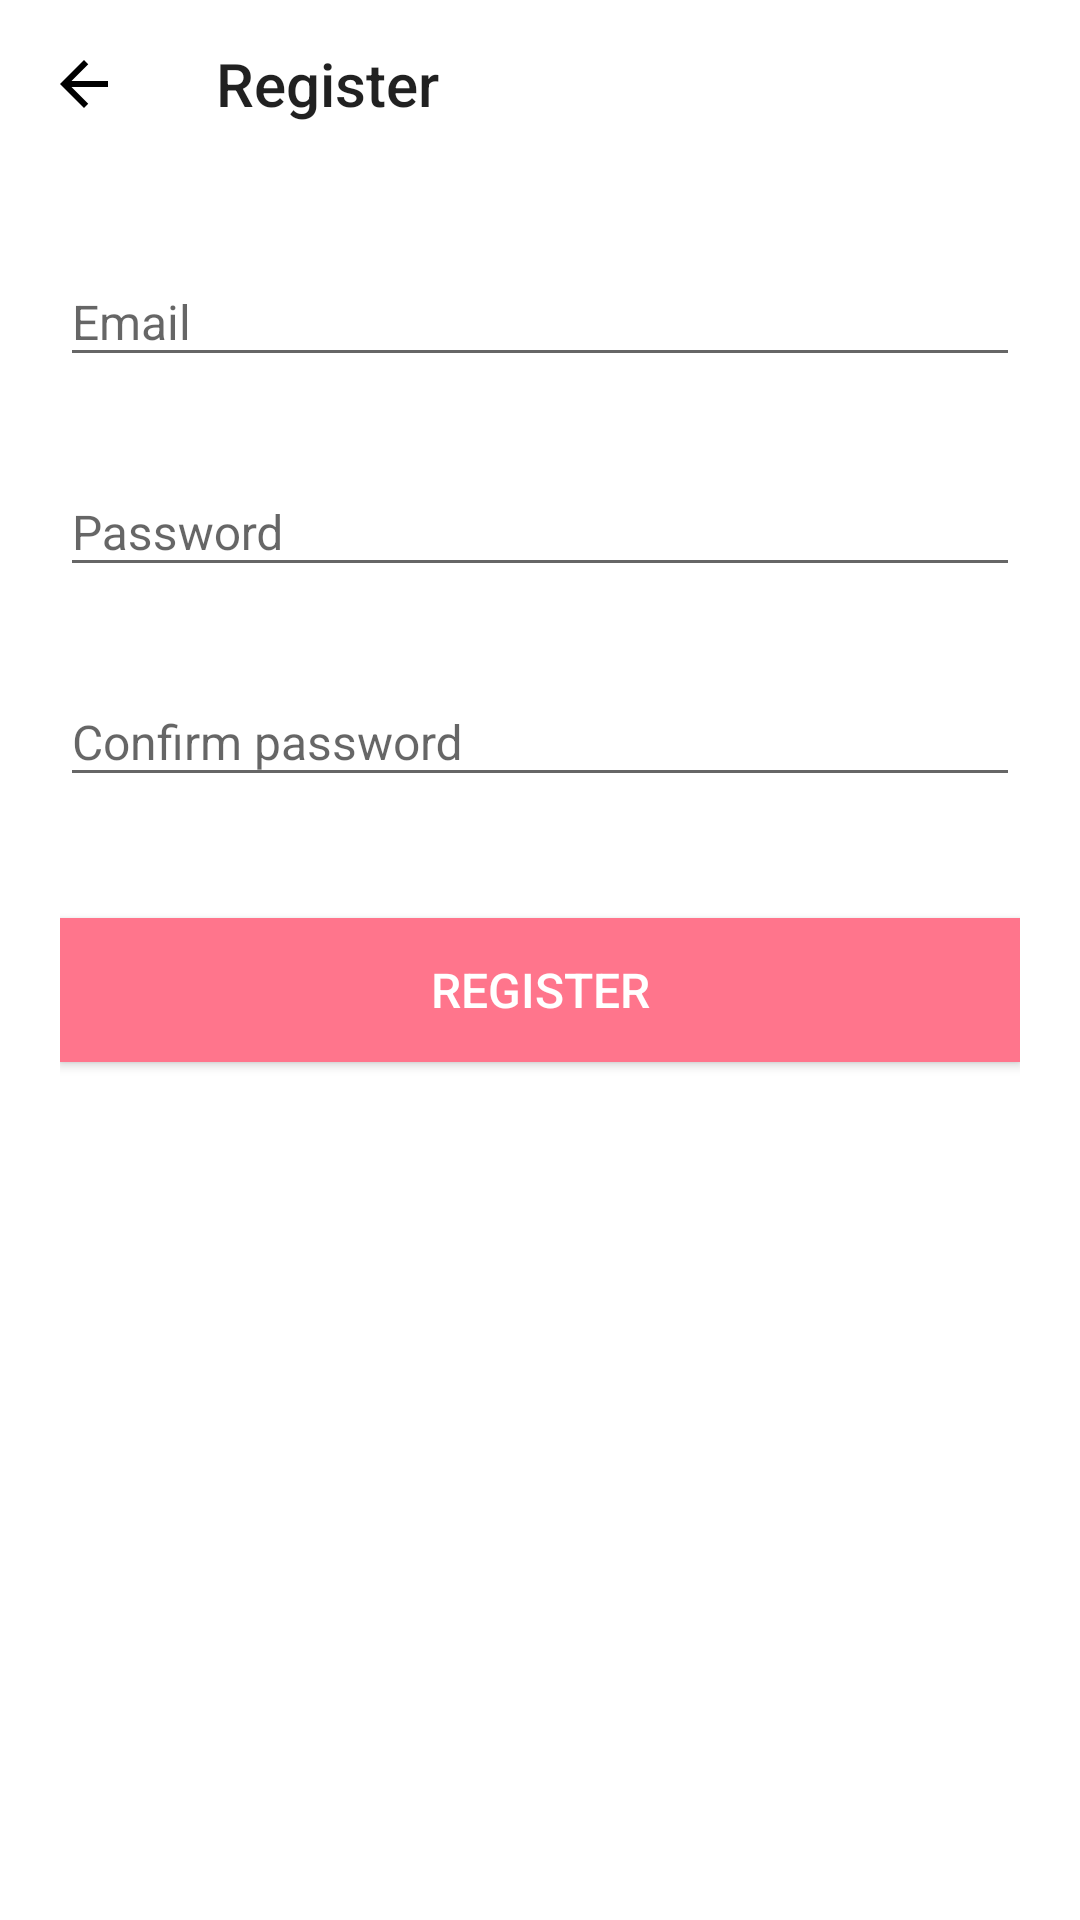

Write the Android layout XML for this screen, with the resource values it uses.
<!-- AndroidManifest.xml: application theme AppTheme -->
<!-- res/layout/activity_register.xml -->
<?xml version="1.0" encoding="utf-8"?>
<ScrollView xmlns:android="http://schemas.android.com/apk/res/android"
    android:layout_width="match_parent"
    android:layout_height="match_parent"
    xmlns:app="http://schemas.android.com/apk/res-auto"
    android:fillViewport="true"
    android:orientation="vertical">

    <LinearLayout
        android:layout_width="match_parent"
        android:layout_height="wrap_content"
        android:background="@color/white"
        android:orientation="vertical">

        <android.support.v7.widget.Toolbar
            android:id="@+id/registerToolbar"
            android:layout_width="match_parent"
            android:layout_height="wrap_content"
            app:title="@string/register"
            app:navigationIcon="@drawable/ic_back_arrow_black"
            android:background="@color/white" />

        <LinearLayout
            android:layout_width="match_parent"
            android:layout_height="match_parent"
            android:background="@color/white"
            android:padding="20dp"
            android:orientation="vertical">

            <android.support.design.widget.TextInputLayout
                android:id="@+id/email_edit_register"
                android:layout_width="match_parent"
                android:layout_height="wrap_content"
                app:errorEnabled="true">

                <android.support.design.widget.TextInputEditText
                    style="@style/EditTextBaseStyle"
                    android:hint="@string/email"
                    android:inputType="textEmailAddress"/>
            </android.support.design.widget.TextInputLayout>

            <android.support.design.widget.TextInputLayout
                android:id="@+id/password_edit_register"
                android:layout_width="match_parent"
                android:layout_height="wrap_content"
                app:errorEnabled="true"
                app:passwordToggleTint="@color/baseColor">

                <android.support.design.widget.TextInputEditText
                    style="@style/EditTextBaseStyle"
                    android:hint="@string/password"
                    android:inputType="textPassword" />
            </android.support.design.widget.TextInputLayout>

            <android.support.design.widget.TextInputLayout
                android:id="@+id/passwordConfirm_edit_register"
                android:layout_width="match_parent"
                android:layout_height="wrap_content"
                app:errorEnabled="true"
                app:passwordToggleTint="@color/baseColor">

                <android.support.design.widget.TextInputEditText
                    style="@style/EditTextBaseStyle"
                    android:hint="@string/confirm_password"
                    android:inputType="textPassword" />
            </android.support.design.widget.TextInputLayout>

            <Button
                android:id="@+id/registerButton"
                style="@style/ButtonStyle"
                android:text="@string/register"
                android:padding="7dp"
                android:layout_marginTop="20dp"/>

        </LinearLayout>
    </LinearLayout>
</ScrollView>
<!-- resources referenced by this layout -->
<resources>
  <color name="baseColor">#FF758C</color>
  <color name="white">#FFFFFF</color>
  <!-- drawable ic_back_arrow_black (drawable) -->
  <vector xmlns:android="http://schemas.android.com/apk/res/android"
          android:width="24dp"
          android:height="24dp"
          android:viewportWidth="24.0"
          android:viewportHeight="24.0">
  
      <path
          android:fillColor="@color/black"
          android:pathData="M20,11H7.83l5.59,-5.59L12,4l-8,8 8,8 1.41,-1.41L7.83,13H20v-2z"/>
  </vector>
  <string name="confirm_password">Confirm password</string>
  <string name="email">Email</string>
  <string name="password">Password</string>
  <string name="register">Register</string>
  <style name="ButtonStyle">
          <item name="android:layout_height">wrap_content</item>
          <item name="android:layout_width">match_parent</item>
          <item name="android:background">@color/baseColor</item>
          <item name="android:textColor">@color/white</item>
          <item name="android:textSize">16sp</item>
      </style>
  <style name="EditTextBaseStyle">
         <item name="android:layout_width">match_parent</item>
          <item name="android:layout_height">wrap_content</item>
          <item name="android:textSize">16sp</item>
          <item name="android:textColor">@color/textRegular</item>
          <item name="android:textColorHint">@color/hintTextColor</item>
      </style>
  <style name="AppTheme" parent="Theme.AppCompat.Light.NoActionBar">
          
          <item name="colorPrimary">@color/colorPrimary</item>
          <item name="colorPrimaryDark">@color/colorPrimaryDark</item>
          <item name="colorAccent">@color/colorAccent</item>
          <item name="android:windowAnimationStyle">@style/CustomActivityAnimation</item>
      </style>
  <color name="black">#000000</color>
  <color name="textRegular">#2E2E2E</color>
  <color name="hintTextColor">#A0A0A0</color>
  <color name="colorPrimary">#3F51B5</color>
  <color name="colorPrimaryDark">#303F9F</color>
  <color name="colorAccent">#FF4081</color>
  <style name="CustomActivityAnimation" parent="@android:style/Animation.Activity">
          <item name="android:activityOpenEnterAnimation">@anim/open_enter_animation</item>
          <item name="android:activityOpenExitAnimation">@anim/open_exit_animation</item>
          <item name="android:activityCloseEnterAnimation">@anim/close_enter_animation</item>
          <item name="android:activityCloseExitAnimation">@anim/close_exit_animation</item>
          <item name="android:windowContentTransitions">true</item>
      </style>
</resources>
